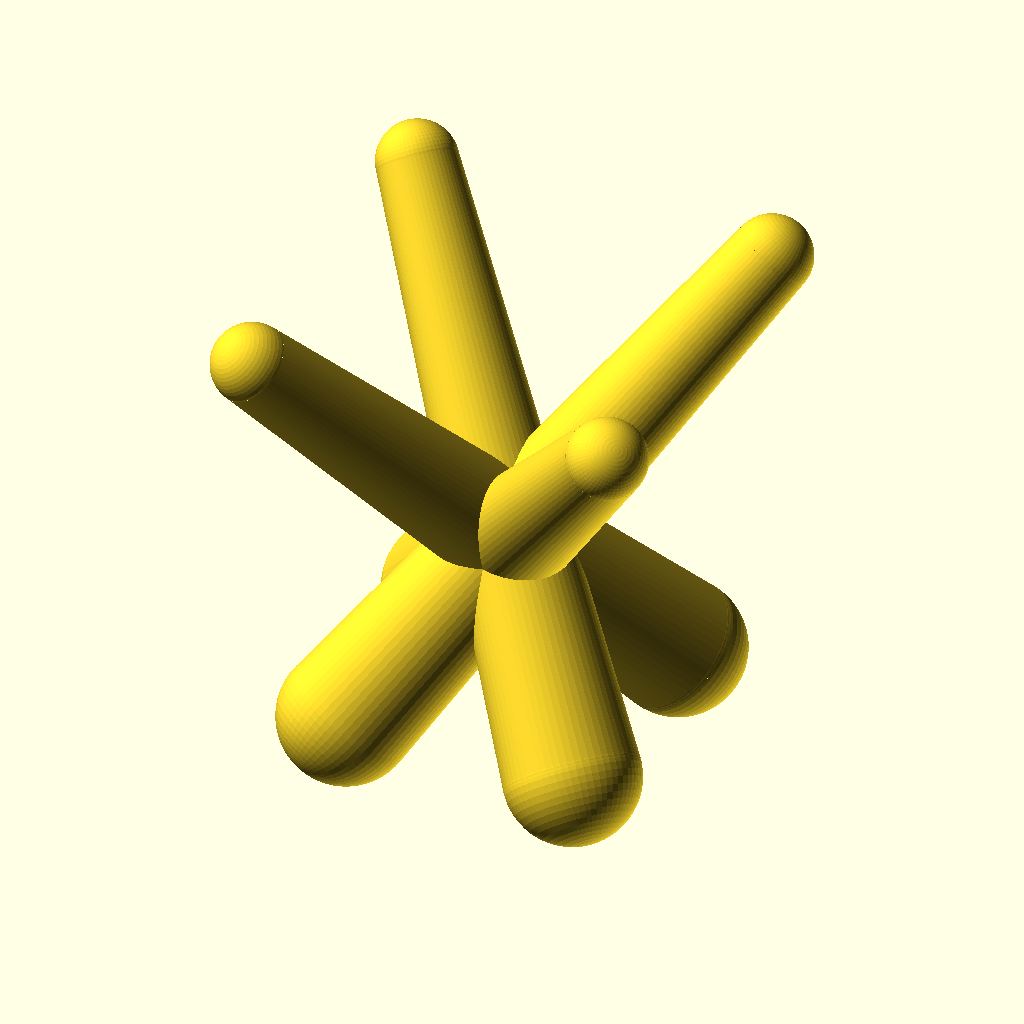
Cell 1 — every parameter at its default value.
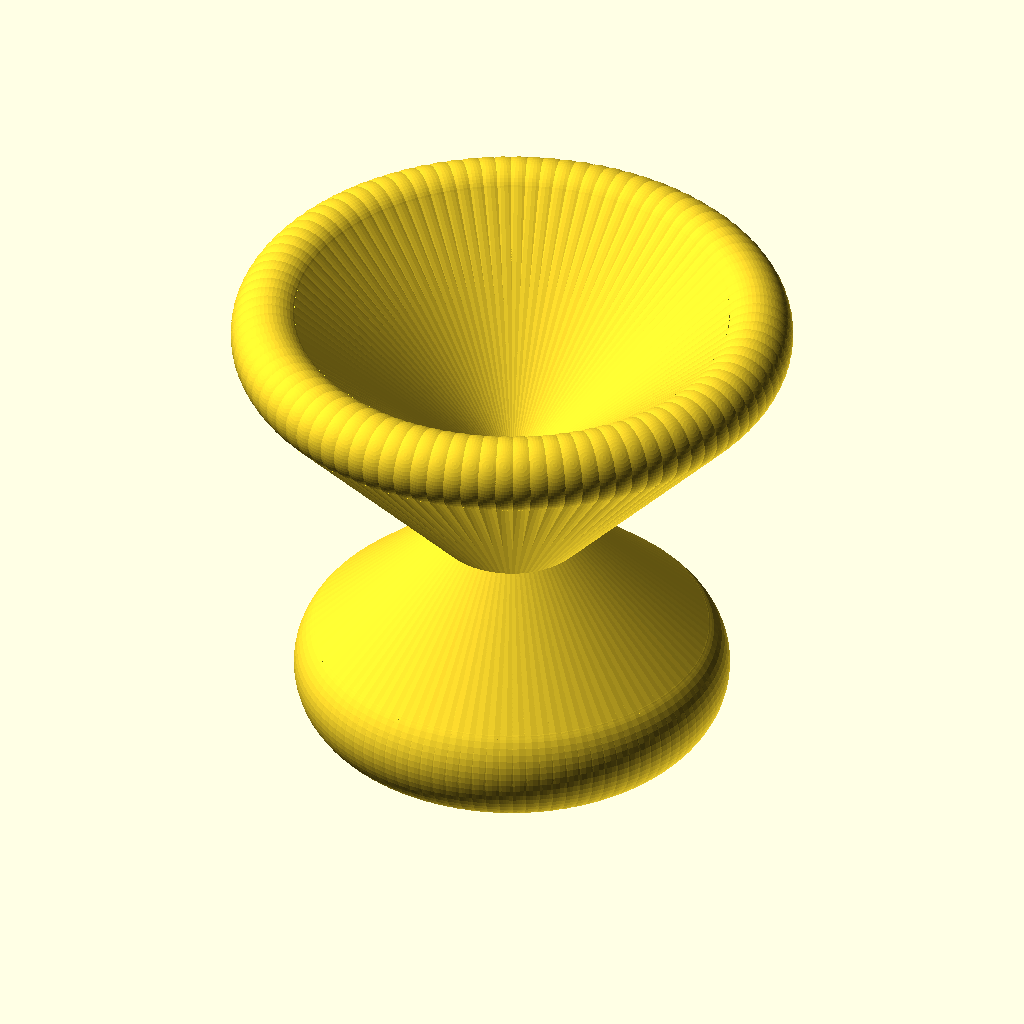
Cell 2 — number_of_legs set to 100, the other parameters unchanged.
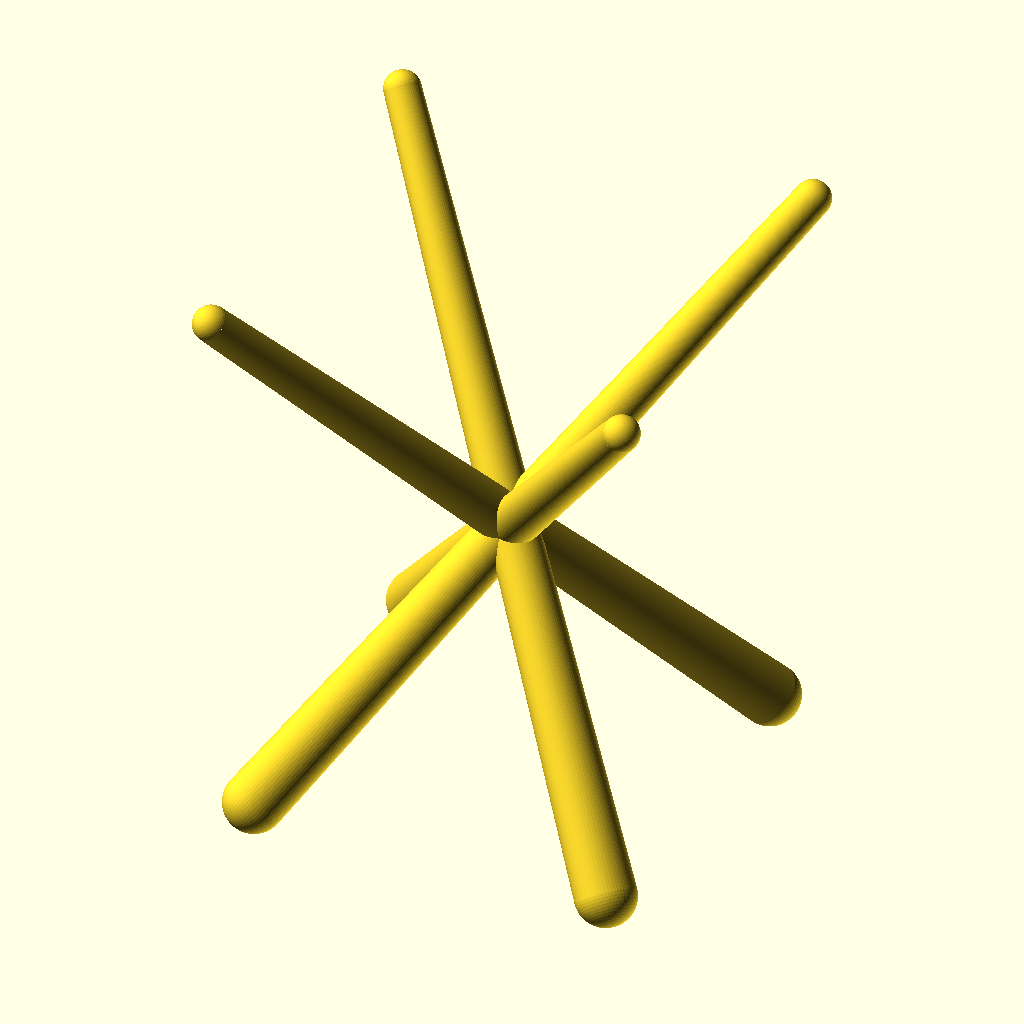
Cell 3: the same model with height = 100.
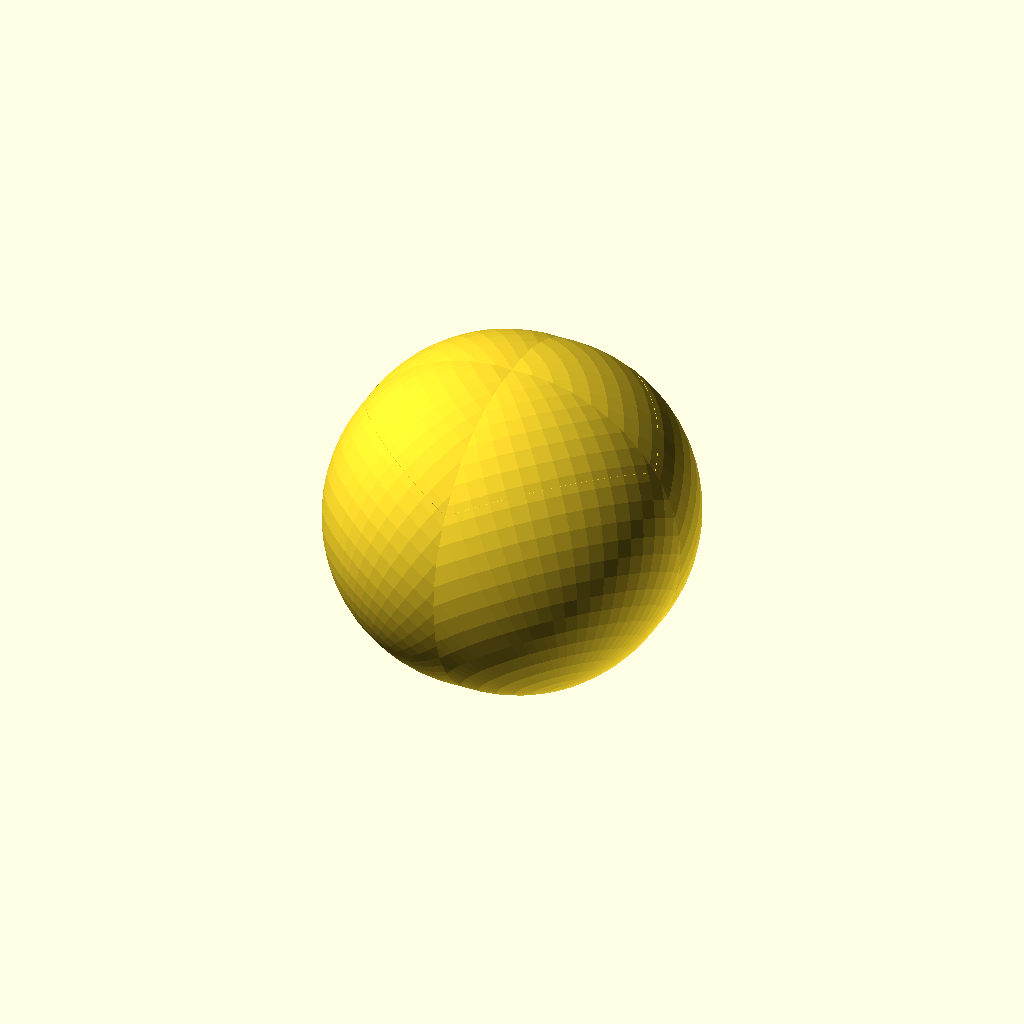
Cell 4 — diameter_bottom set to 50, the other parameters unchanged.
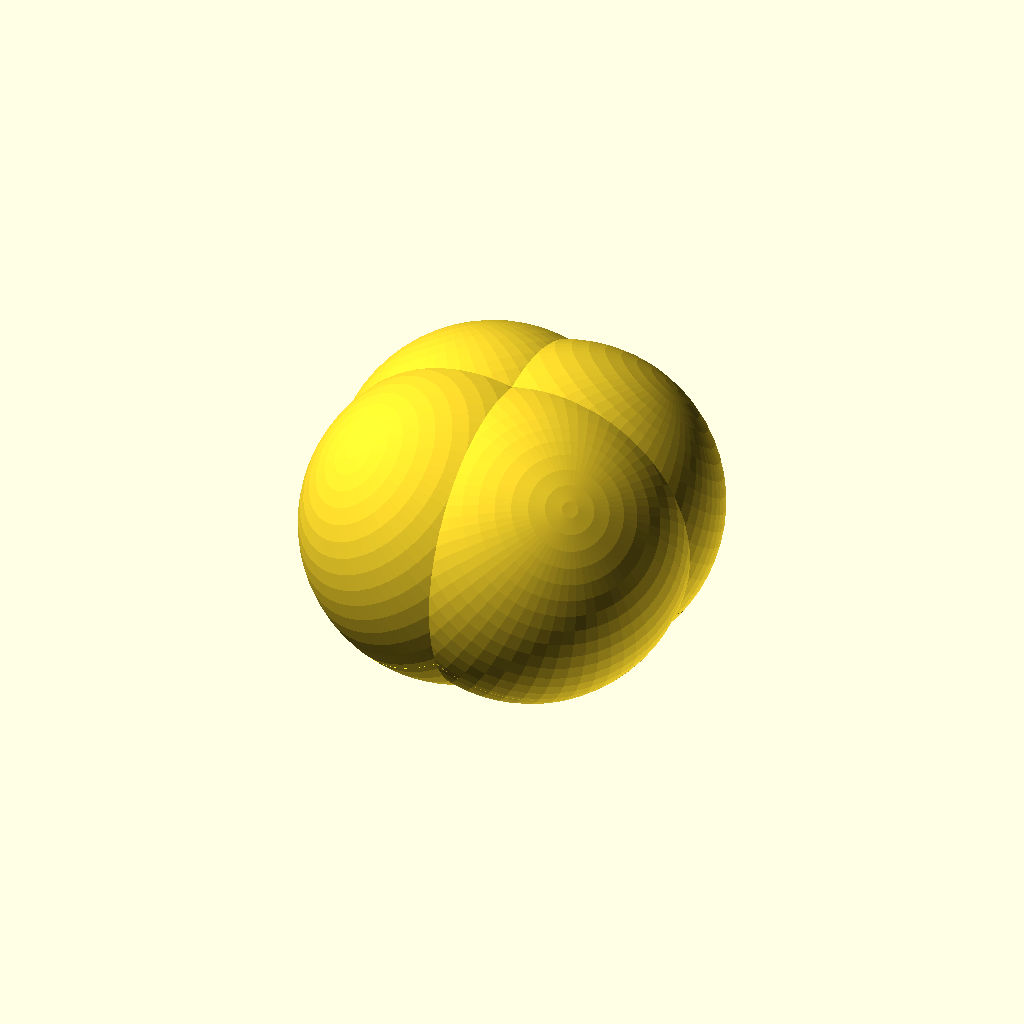
Cell 5 — diameter_top set to 50, the other parameters unchanged.
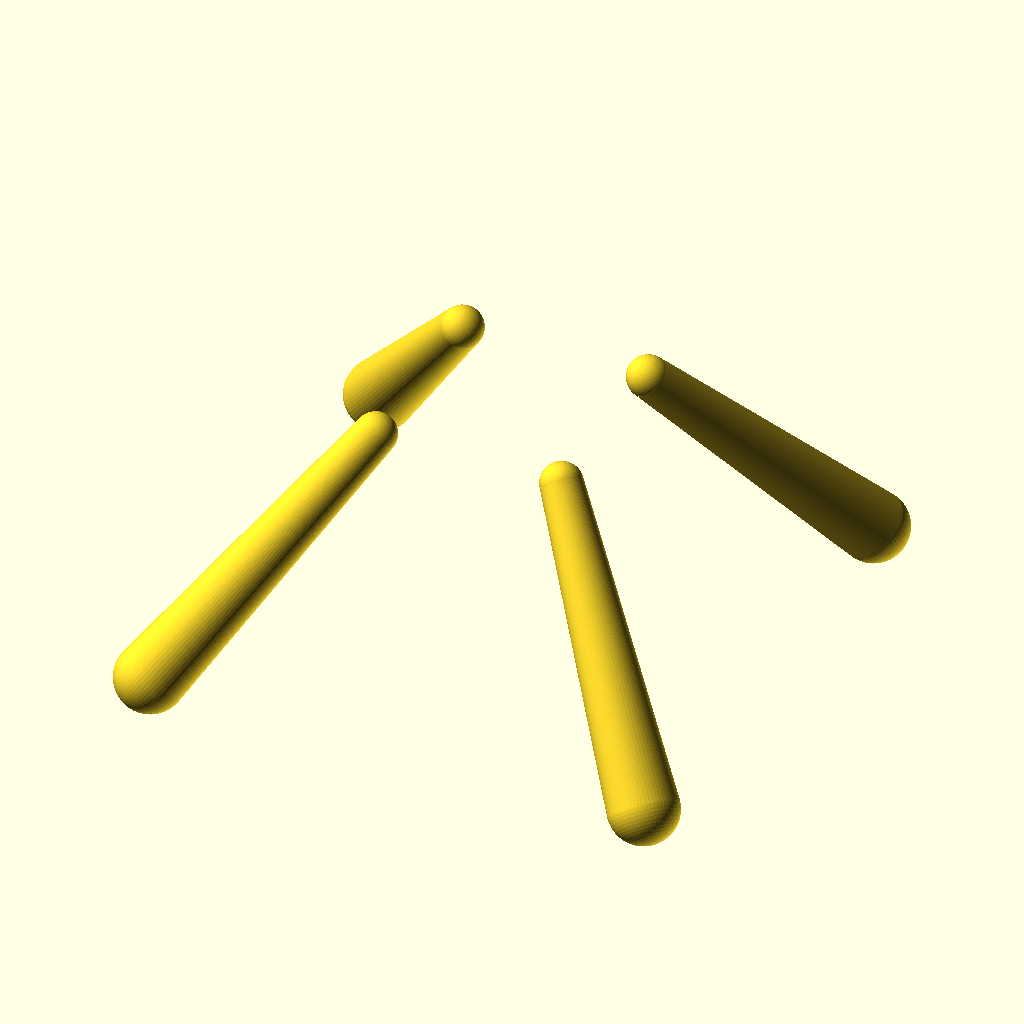
Cell 6: the same model with center_offset = -50.
The same orthographic view direction (rotation 55°, 0°, 25°; colour scheme Cornfield) for every cell, with the view re-fitted per cell, so scale and position can differ between cells.
The OpenSCAD source (inputs/thingiverse/files/thing-2842912/files/stand.scad):
// ball stand 
// version 0.2.2 
// by pixelhaufen
// is licensed under CC BY-SA 3.0 -> https://creativecommons.org/licenses/by-sa/3.0/

//------------------------------------------------------------------
// User Inputs

/*[ball stand]*/
number_of_legs = 4; // [3:100]
height = 40; // [1:100]
diameter_bottom = 10; // [1:50]
diameter_top = 6; // [1:50]
center_offset = 5; // [-50:50]

/*[Hidden]*/
$fn = 60; // looks like this can't be modified on thingiverse

// object cration
radius_bottom = diameter_bottom/2;
radius_top = diameter_top/2;
cylinder_cathetus_hight = height-(radius_bottom + radius_top);
cylinder_hight = sqrt(cylinder_cathetus_hight*cylinder_cathetus_hight*2);

//------------------------------------------------------------------
// Main

for (leg_angle = [0 : 360/number_of_legs : 360])
{
    if(leg_angle!=360)
    {
        rotate([0,0,leg_angle])
        {
            leg();
        }
    }
}

//------------------------------------------------------------------
//Module

module leg()
{
    rotate([45,0,45])
    {
        translate([0,0,center_offset])
        {
            translate([0,0,-cylinder_hight/2])
            {
                sphere(r = radius_bottom);
            }
            translate([0,0,-cylinder_hight/2])
            {
                cylinder(h = cylinder_hight, r1 = radius_bottom, r2 = radius_top);
            }
            translate([0,0,cylinder_hight/2])
            {
                sphere(r = radius_top);
            }
        }
    }
}
Customizer parameters (derived from the source; name, type, default, range or options):
number_of_legs: number, default 4, range 3 to 100
height: number, default 40, range 1 to 100
diameter_bottom: number, default 10, range 1 to 50
diameter_top: number, default 6, range 1 to 50
center_offset: number, default 5, range -50 to 50
